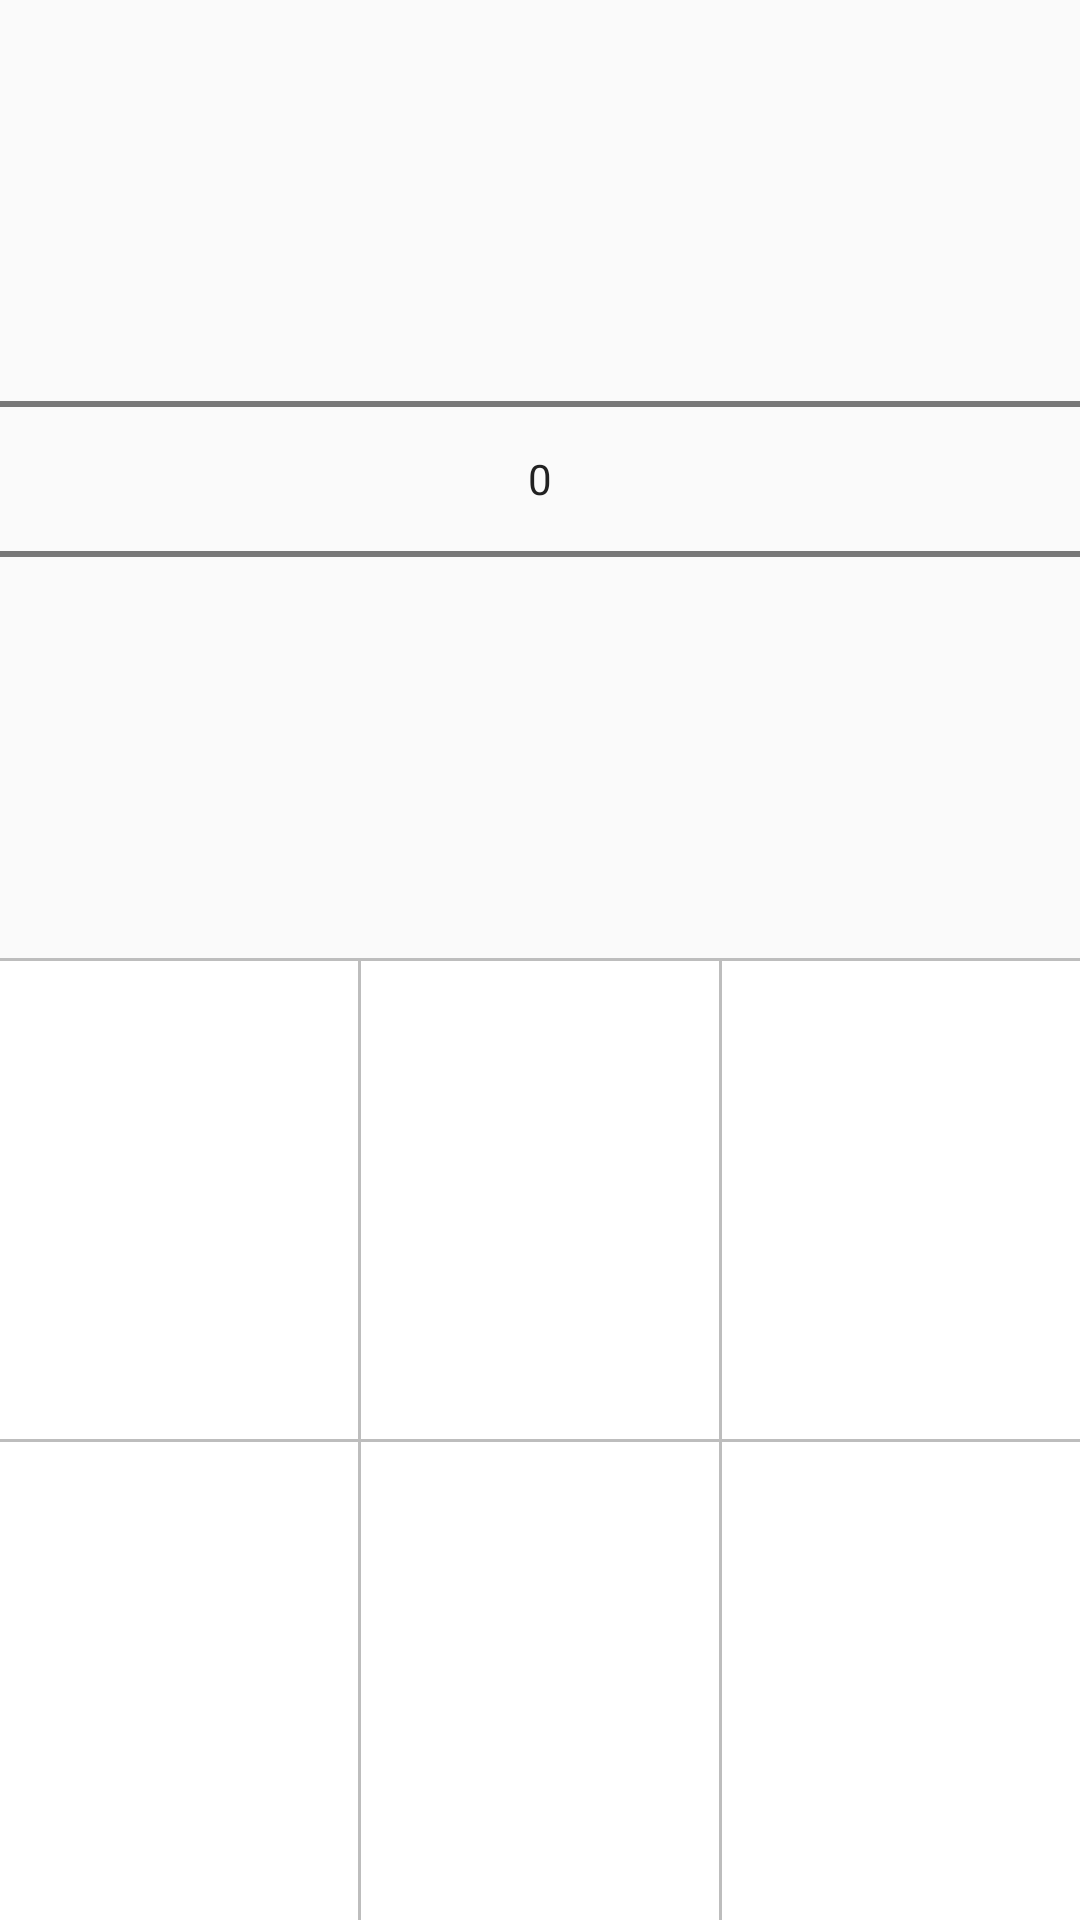

Layout XML and referenced resources for this Android screen:
<!-- AndroidManifest.xml: application theme AppTheme -->
<!-- res/layout/emotion_layout.xml -->
<?xml version="1.0" encoding="utf-8"?>
<LinearLayout xmlns:android="http://schemas.android.com/apk/res/android"
    android:orientation="vertical" android:layout_width="match_parent"
    android:layout_height="match_parent"
    android:weightSum="1">

    <NumberPicker
        android:layout_width="match_parent"
        android:layout_height="0dp"
        android:layout_weight="0.5"
        android:id="@+id/emotion"/>


    <View style="@style/HorizontalDivider"/>

    <include
        android:layout_width="match_parent"
        android:layout_height="0dp"
        layout="@layout/color_selections"
        android:layout_weight="0.5"
        android:id="@+id/colorSelections" />
</LinearLayout>
<!-- res/layout/color_selections.xml (included above) -->
<?xml version="1.0" encoding="utf-8"?>
<LinearLayout xmlns:android="http://schemas.android.com/apk/res/android"
    android:orientation="vertical" android:layout_width="match_parent"
    android:layout_height="match_parent"
    android:background="@color/White"
    android:weightSum="1">

        <LinearLayout
            android:orientation="horizontal"
            android:layout_width="match_parent"
            android:layout_height="match_parent"
            android:layout_weight="0.5"
            android:weightSum="3">

            <View style="@style/ColorView"
                android:layout_width="match_parent"
                android:layout_height="match_parent"
                android:id="@+id/color1"
                android:layout_weight="1"/>

            <View style="@style/VerticalDivider"/>

            <View style="@style/ColorView"
                android:layout_width="match_parent"
                android:layout_height="match_parent"
                android:id="@+id/color2"
                android:layout_weight="1"/>

            <View style="@style/VerticalDivider"/>

            <View style="@style/ColorView"
                android:layout_width="match_parent"
                android:layout_height="match_parent"
                android:id="@+id/color3"
                android:layout_weight="1"/>
        </LinearLayout>

        <View style="@style/HorizontalDivider"/>

        <LinearLayout
            android:orientation="horizontal"
            android:layout_width="match_parent"
            android:layout_height="match_parent"
            android:weightSum="3"
            android:layout_weight="0.5">

            <View style="@style/ColorView"
                android:layout_width="match_parent"
                android:layout_height="match_parent"
                android:id="@+id/color4"
                android:layout_weight="1"/>

            <View style="@style/VerticalDivider"/>

            <View style="@style/ColorView"
                android:layout_width="match_parent"
                android:layout_height="match_parent"
                android:id="@+id/color5"
                android:layout_weight="1"/>

            <View style="@style/VerticalDivider"/>

            <View style="@style/ColorView"
                android:layout_width="match_parent"
                android:layout_height="match_parent"
                android:id="@+id/color6"
                android:layout_weight="1"/>

        </LinearLayout>
</LinearLayout>
<!-- resources referenced by this layout -->
<resources>
  <color name="White">#FFFFFF</color>
  <style name="ColorView">
          <item name="android:elevation">@dimen/elevation</item>
          <item name="android:layout_margin">@dimen/color_selection_margin</item>
      </style>
  <style name="HorizontalDivider">
          <item name="android:layout_width">match_parent</item>
          <item name="android:layout_height">1dp</item>
          <item name="android:background">@color/divider</item>
      </style>
  <style name="VerticalDivider">
          <item name="android:layout_width">1dp</item>
          <item name="android:layout_height">match_parent</item>
          <item name="android:background">@color/divider</item>
      </style>
  <style name="AppTheme" parent="Theme.AppCompat.Light.DarkActionBar">
          
          <item name="colorPrimary">@color/colorPrimary</item>
          <item name="colorPrimaryDark">@color/colorPrimaryDark</item>
          <item name="colorAccent">@color/colorAccent</item>
          <item name="android:textColorPrimary">@color/primary_text</item>
          <item name="android:textColorSecondary">@color/secondary_text</item>
      </style>
  <dimen name="elevation">2dp</dimen>
  <dimen name="color_selection_margin">5dp</dimen>
  <color name="divider">#BDBDBD</color>
  <color name="colorPrimary">#3F51B5</color>
  <color name="colorPrimaryDark">#303F9F</color>
  <color name="colorAccent">#FF4081</color>
  <color name="primary_text">#212121</color>
  <color name="secondary_text">#757575</color>
</resources>
